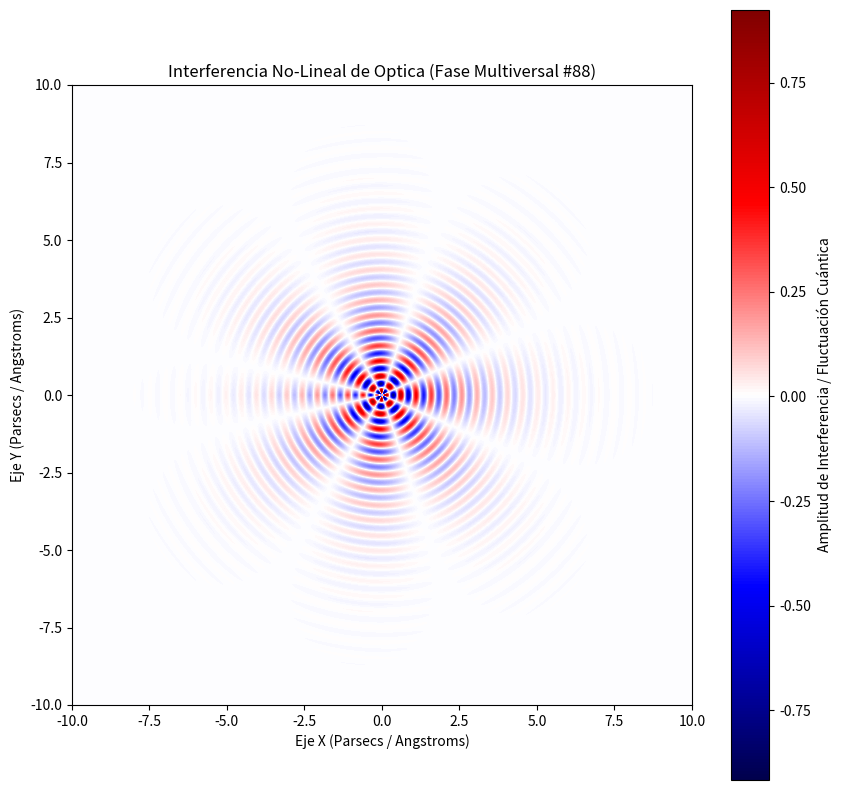

This chart was generated by the following Python code:
%matplotlib inline
# Simulación Multiversal: Optica - Variante 88
import numpy as np
import matplotlib.pyplot as plt

# Parámetros Físicos No-Lineales
omega_1 = 12.763
omega_2 = 3.756
lambda_decay = 0.639
phase_shift = 0.012

x = np.linspace(-10, 10, 800)
y = np.linspace(-10, 10, 800)
X, Y = np.meshgrid(x, y)

# Dinámica de Fluidos / Campos Tensor-Escalares (Fase Multiversal)
R = np.sqrt(X**2 + Y**2) + 1e-5
Z = (np.sin(omega_1 * R + phase_shift) * np.cos(omega_2 * np.arctan2(Y, X))) * np.exp(-lambda_decay * R)

plt.figure(figsize=(10, 10))
plt.imshow(Z, cmap='seismic', extent=[-10, 10, -10, 10], origin='lower')
plt.colorbar(label='Amplitud de Interferencia / Fluctuación Cuántica')
plt.title(r'Interferencia No-Lineal de Optica (Fase Multiversal #88)')
plt.xlabel('Eje X (Parsecs / Angstroms)')
plt.ylabel('Eje Y (Parsecs / Angstroms)')
plt.show()
